pico-8 play session: hold ← + tap ❎, after a click and taps of 🅾, ❎, 🅾+❎, 🅾 in the second before t = 0

[t = 1 s] hold ← ~1s, tap ❎ ~2×
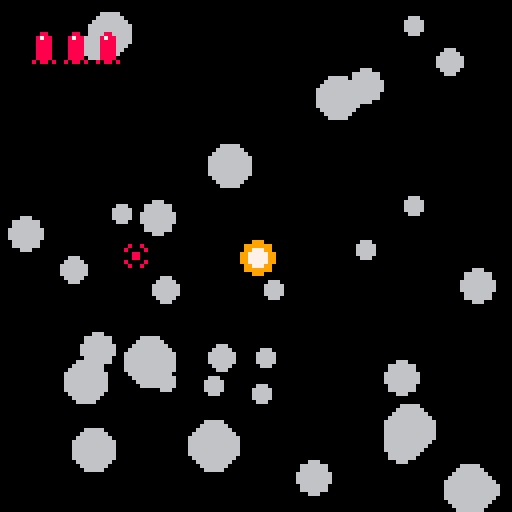
[t = 2 s] hold ← ~2s, tap ❎ ~4×
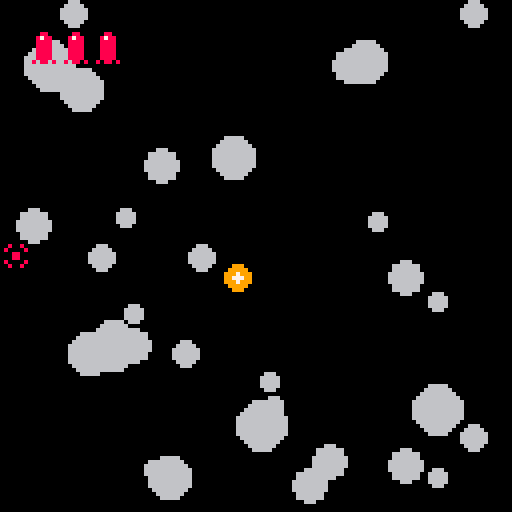
[t = 4 s] hold ← ~4s, tap ❎ ~7×
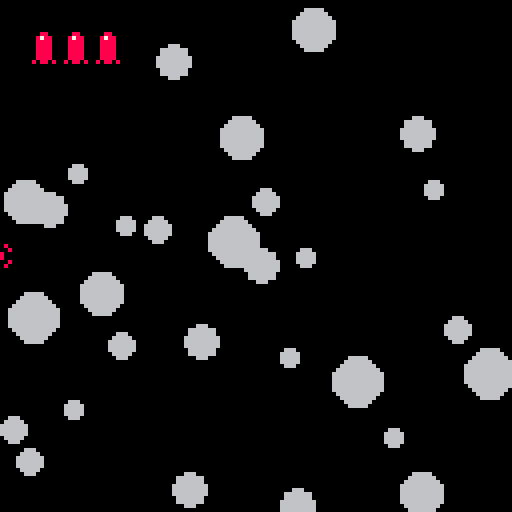
[t = 8 s] hold ← ~8s, tap ❎ ~14×
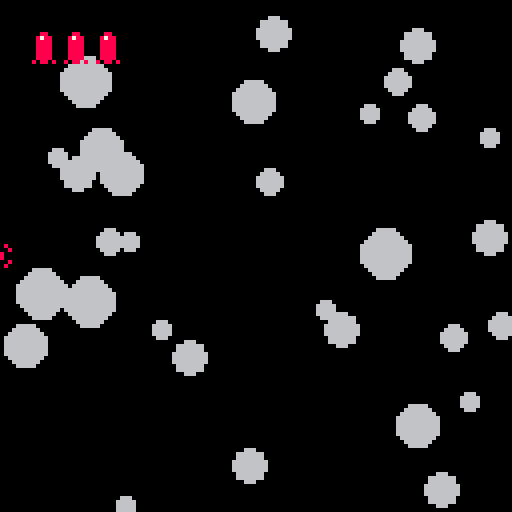

pico-8 cartridge
version 7
__lua__
-- created for the pico8 jam 2
-- in two days by @friedyeti
-- theme was "chain reaction"

-- config
numberofcircles = 32
numberofshots = 5

useseed = false
seed = 8675309

-- called once at the start
function _init()
	cls()
	if(useseed) then srand(seed) end
	circle = {}
	explodedcircle = {}
	for x=1,numberofcircles do
		make_circle(rnd(127),rnd(127),2+rnd(5),6,.1+rnd(1),rnd(2)-1,rnd(2)-1)
	end
	crosshair = {}
	crosshair.x = 64
	crosshair.y = 64
	crosshair.shotsremaining = numberofshots

	gamemenu = true
	gamewon = false
	gamelost = false
	
	endgametimer = 60
	
	flashingtext = {}
	flashingtext.color = 7
	flashingtext.countdown = 50
	music(0,0,1)
end

-- called once a frame
function _update()
	handle_input()
	if(gamemenu) then countdown_flashing_text() end
	if(not gamemenu) then
		foreach(circle,move_circle) 
		foreach(circle,check_collision_with_exploded_circles)
		foreach(explodedcircle,decay_exploded_circle)	
		if(not (gamewon or gamelost)) then	check_if_won() end
		if(gamewon or gamelost) then
			if(btnp(4) and endgametimer < 0) then _init() end
		end
	end
end

-- called once a frame
function _draw()
	cls()
	if(gamemenu) then
		spr(8,32,16,8,8)
		print("destroy all circles!",26,90,7)
		print("press z to start", 32,97,flashingtext.color)
		print("@friedyeti",44,120,6)
		print("#p8jam2",50,114,6)
		spr(32,35,118)
	else
		foreach(explodedcircle,draw_exploded_circle)
		foreach(circle,draw_circle)
		spr(1,crosshair.x-4,crosshair.y-4)
		if (crosshair.shotsremaining > 0)
			then for i=1,crosshair.shotsremaining
				do spr(16,8*i,8) end
		end
		if(gamewon) then print("you won!",50,50,7) end
		if(gamelost)
			then print("you lose!",48,50,7)
			print(count(circle).." remaining", 40,64,7) end
		if(gamewon or gamelost) then endgametimer = endgametimer - 1
			if(endgametimer < 0) then print ("press z to restart",30,80,7) end end
	end
end

function make_circle(x,y,circradius,circcolor,circspeed,circdx,circdy)
	local tempcircle = {}
	tempcircle.x = x
	tempcircle.y = y
	tempcircle.radius = circradius
	tempcircle.color = circcolor
	tempcircle.dx = circspeed * circdx
	tempcircle.dy = circspeed * circdy
	tempcircle.explosionradius = circradius
		
	add(circle,tempcircle)
	return tempcircle
end

function move_circle(currentcircle)
	currentcircle.x = currentcircle.x + currentcircle.dx
	currentcircle.y = currentcircle.y + currentcircle.dy
	if (currentcircle.x > 127) then currentcircle.x = 0 end
	if (currentcircle.x < 0) then currentcircle.x = 127 end
	if (currentcircle.y > 127) then currentcircle.y = 0 end
	if (currentcircle.y < 0) then currentcircle.y = 127 end 
end

function draw_circle(currentcircle)
	circfill(currentcircle.x,currentcircle.y,currentcircle.radius,currentcircle.color)
--	circfill(currentcircle.x,currentcircle.y,currentcircle.radius-1,currentcircle.color)
--	if(currentcircle.radius < 3) then spr(2,currentcircle.x,currentcircle.y)
--	elseif(currentcircle.radius < 4) then spr(3,currentcircle.x,currentcircle.y)
--	elseif(currentcircle.radius < 5) then spr(4, currentcircle.x,currentcircle.y)
--	elseif(currentcircle.radius < 6) then spr(5,currentcircle.x, currentcircle.y)
--	else spr(6,currentcircle.x,currentcircle.y) end
end

function draw_exploded_circle(currentcircle)
	circfill(currentcircle.x,currentcircle.y,currentcircle.explosionradius,9)
	circfill(currentcircle.x,currentcircle.y,currentcircle.explosionradius-2,10)
	circfill(currentcircle.x,currentcircle.y,currentcircle.explosionradius/2,7)
end

function explode_circle(currentcircle)
--	currentcircle.color = 12
	sfx(1)
	currentcircle.timeremaining = 60
	add(explodedcircle,currentcircle)
	del(circle,currentcircle)
end

function decay_exploded_circle(currentcircle)
	currentcircle.explosionradius = currentcircle.explosionradius + currentcircle.radius * 0.0333333
	currentcircle.timeremaining = currentcircle.timeremaining - 1
	if (currentcircle.timeremaining < 0) then del(explodedcircle,currentcircle) end
end

function check_collision_with_exploded_circles(currentcircle)
	if(count(explodedcircle) > 0) then
		for i=1,count(explodedcircle)
			do collide_circles(currentcircle,explodedcircle[i])
		end
	end
end

function collide_circles(currentcircle,currentexplodedcircle)
	if((currentcircle.x < currentexplodedcircle.x + currentexplodedcircle.explosionradius)
		and (currentcircle.x > currentexplodedcircle.x - currentexplodedcircle.explosionradius)
		and (currentcircle.y < currentexplodedcircle.y + currentexplodedcircle.explosionradius)
		and (currentcircle.y > currentexplodedcircle.y - currentexplodedcircle.explosionradius))
			then explode_circle(currentcircle) end
	
end

function handle_input()
	if(btn(0)) then crosshair.x = crosshair.x - 1 end
	if(btn(1)) then crosshair.x = crosshair.x + 1 end
	if(btn(2)) then crosshair.y = crosshair.y - 1 end
	if(btn(3)) then crosshair.y = crosshair.y + 1 end
	
	if(crosshair.x > 127) then crosshair.x = 127 end
	if(crosshair.x < 0) then crosshair.x = 0 end
	if(crosshair.y > 127) then crosshair.y = 127 end
	if(crosshair.y < 0) then crosshair.y = 0 end

	if((btnp(4)) and (crosshair.shotsremaining > 0) and not gamemenu) then shoot()
	elseif((btnp(4)) and (gamemenu)) then gamemenu = false
		sfx(4) end
end

function shoot()
	-- check overlap with all circles
	-- if any overlap, call explode on them
	sfx(0)
	crosshair.shotsremaining = crosshair.shotsremaining - 1
	if (crosshair.shotsremaining < 0) then crosshair.shotsremaining = 0 end
	--foreach(circle,check_overlap_with_crosshair)
	local currentcircle = make_circle(crosshair.x,crosshair.y,2,8,0,0,0)
	sfx(1)
	currentcircle.timeremaining = 60
	add(explodedcircle,currentcircle)
	del(circle,currentcircle)
end

function check_overlap_with_crosshair(currentcircle)
	if((crosshair.x < currentcircle.x + currentcircle.radius)
		and (crosshair.x > currentcircle.x - currentcircle.radius)
		and (crosshair.y < currentcircle.y + currentcircle.radius)
		and (crosshair.y > currentcircle.y - currentcircle.radius))
			then explode_circle(currentcircle) end
end

function check_if_won()
	if(count(circle) < 1) then gamewon = true
		sfx(3)
	elseif((crosshair.shotsremaining < 1) and (count(explodedcircle) < 1)) then gamelost = true
		sfx(2) end
end

function countdown_flashing_text()
	flashingtext.countdown = flashingtext.countdown - 1
	if(flashingtext.countdown == 25) then flashingtext.color = 5 end
	if(flashingtext.countdown == 0)
		then flashingtext.color = 7
		flashingtext.countdown = 50 end
end
__gfx__
00000000000000000000000000000000000000000000000000666600000000000000000000000000000000000066666666666600000000000000000000000000
00000000008008000000000000066000000660000006660006666660000000000000000000000000000000666666666666666666660000000000000000000000
000000000800008000066000006666000066660000656660665666560000000000000000000000000006666666eeeeeeeeeeee66666660000000000000000000
00000000000880000066560006666660066566600666666666666666000000000000000000000000066666888888eeeeeeeeeeeeee6666600000000000000000
000000000008800000666600066656600666666006666656666656660000000000000000000000066666888888888888eeeeeeeeeee766666000000000000000
0000000008000080000660000066660000666600065666666666666600000000000000000000006666888888888888888888eeeeeee777666600000000000000
0000000000800800000000000006600000066000006665600665666000000000000000000000066688888888888888888888888eeeeee7776660000000000000
0000000000000000000000000000000000000000000666000066660000000000000000000006666888888888888888888888888888eeeee77666600000000000
0088000000000000000000000000000000000000000000000000000000000000000000000066688888888888888888888888888888888eeee776660000000000
087880000000000000000000000000000000000000000000000000000000000000000000066688888888888888888888888888888888888eeee7666000000000
0888800000000000000000000000000000000000000000000000000000000000000000006668888888888888888888888888888888888888eeee766600000000
08888000000000000000000000000000000000000000000000000000000000000000000666888888888888888888888888888888888888888eeeee6660000000
088880000000000000000000000000000000000000000000000000000000000000000006688888888888888888888888888888888888888888eeee7660000000
0888800000000000000000000000000000000000000000000000000000000000000000668888888888888888888888888888888888888888888eeee766000000
08888000000000000000000000000000000000000000000000000000000000000000066688888888888888888888888888888888888888888888eeee66600000
80880800000000000000000000000000000000000000000000000000000000000000666888888888888888888888888888888888888888888888eeee76660000
000000000000000000000000000000000000000000000000000000000000000000006688888888888888888888888888888888888888888888888eeee7660000
c000ccc000000000000000000000000000000000000000000000000000000000000666888888888888888888888888888888888888888888888888eee7666000
cccccccc00000000000000000000000000000000000000000000000000000000000568888888888888888888888888888888888888888888888888eeee766000
0cccccc0000000000000000000000000000000000000000000000000000000000055688888888888888888888888888888888888888888888888888eeee66600
00ccccc0000000000000000000000000000000000000000000000000000000000055888888888888888888888888888888888888888888888888888eeeee6600
0cccccc00000000000000000000000000000000000000000000000000000000000558888888777788888888888888778888888888778877888888888eeee6600
000ccc000000000000000000000000000000000000000000000000000000000005588888888778778877788877788778778877788778877877788888eeeee660
000000000000000000000000000000000000000000000000000000000000000005588888888778778778778778778778788778778777877778778888eeeee660
0000000000000000000000000000000000000000000000000000000000000000055888888887787787787787787787787887787787788887788888888eeee660
0000000000000000000000000000000000000000000000000000000000000000055888888887777887787787788887777887777787788887777888888eeee660
0000000000000000000000000000000000000000000000000000000000000000552888888887787787787787788887777887788887788888777788888eeeee66
00000000000000000000000000000000000000000000000000000000000000005528888888877877877877877877877878877877877888888877888888eeee66
00000000000000000000000000000000000000000000000000000000000000005528888888877877877877877877877877877877877888877877888888eeee66
00000000000000000000000000000000000000000000000000000000000000005522888888877877887778887778877877887778877788877778888888eeee66
000000000000000000000000000000000000000000000000000000000000000055228888888888888888888888888888888888888888888888888888888eee66
000000000000000000000000000000000000000000000000000000000000000055228888888888888888888888888888888888888888888888888888888eee66
000000000000000000000000000000000000000000000000000000000000000055228888887777888888888887788887777887788888888888888888888eee66
0000000000000000000000000000000000000000000000000000000000000000552228888877877887778877777888778877877887778877788777888888ee66
0000000000000000000000000000000000000000000000000000000000000000552228888877877877877877877888778877877877877877787787788888ee66
0000000000000000000000000000000000000000000000000000000000000000552228888877877877877877877888778888877877877877887787788888ee66
00000000000000000000000000000000000000000000000000000000000000005522228888777788777778778778887787778778887778778877777888888e66
00000000000000000000000000000000000000000000000000000000000000005522228888778778778888778778887788778778778778778877888888888e66
00000000000000000000000000000000000000000000000000000000000000000552228888778778778778778778887788778778778778778877877888888660
00000000000000000000000000000000000000000000000000000000000000000552222888778778778778778778887788778778778778778877877888888660
00000000000000000000000000000000000000000000000000000000000000000552222888778778877788777778888777878778777778778887778888888660
00000000000000000000000000000000000000000000000000000000000000000552222288888888888888888888888888888888888888888888888888888660
00000000000000000000000000000000000000000000000000000000000000000055222288888888888888888888888888888888888888888888888888886600
00000000000000000000000000000000000000000000000000000000000000000055222228888888888888888888888888888888888888888888888888886600
00000000000000000000000000000000000000000000000000000000000000000055522228888888888888888888888888888888888888888888888888866600
00000000000000000000000000000000000000000000000000000000000000000005522222888888888888888888888888888888888888888888888888866000
00000000000000000000000000000000000000000000000000000000000000000005552222288888888888888888888888888888888888888888888888666000
00000000000000000000000000000000000000000000000000000000000000000000552222288888888888888888888888888888888888888888888888660000
00000000000000000000000000000000000000000000000000000000000000000000555222228888888888888888888888888888888888888888888886660000
00000000000000000000000000000000000000000000000000000000000000000000055522222888888888888888888888888888888888888888888866600000
00000000000000000000000000000000000000000000000000000000000000000000005522222288888888888888888888888888888888888888888866000000
00000000000000000000000000000000000000000000000000000000000000000000000552222228888888888888888888888888888888888888888660000000
00000000000000000000000000000000000000000000000000000000000000000000000555222222288888888888888888888888888888888888886660000000
00000000000000000000000000000000000000000000000000000000000000000000000055522222222888888888888888888888888888888888866600000000
00000000000000000000000000000000000000000000000000000000000000000000000005552222222228888888888888888888888888888888666000000000
00000000000000000000000000000000000000000000000000000000000000000000000000555222222222288888888888888888888888888886660000000000
00000000000000000000000000000000000000000000000000000000000000000000000000055552222222222888888888888888888888888666600000000000
00000000000000000000000000000000000000000000000000000000000000000000000000000555222222222228888888888888888888886660000000000000
00000000000000000000000000000000000000000000000000000000000000000000000000000055552222222222228888888888888888666600000000000000
00000000000000000000000000000000000000000000000000000000000000000000000000000005555522222222222228888888888855666000000000000000
00000000000000000000000000000000000000000000000000000000000000000000000000000000055555222222222222228888885555500000000000000000
00000000000000000000000000000000000000000000000000000000000000000000000000000000000555555522222222222255555550000000000000000000
00000000000000000000000000000000000000000000000000000000000000000000000000000000000000555555555555555555550000000000000000000000
00000000000000000000000000000000000000000000000000000000000000000000000000000000000000000055555555555500000000000000000000000000
00000000000000000000000000000000000000000000000000000000000000000000000000000000000000000000000000000000000000000000000000000000
00000000000000000000000000000000000000000000000000000000000000000000000000000000000000000000000000000000000000000000000000000000
00000000000000000000000000000000000000000000000000000000000000000000000000000000000000000000000000000000000000000000000000000000
00000000000000000000000000000000000000000000000000000000000000000000000000000000000000000000000000000000000000000000000000000000
00000000000000000000000000000000000000000000000000000000000000000000000000000000000000000000000000000000000000000000000000000000
00000000000000000000000000000000000000000000000000000000000000000000000000000000000000000000000000000000000000000000000000000000
00000000000000000000000000000000000000000000000000000000000000000000000000000000000000000000000000000000000000000000000000000000
00000000000000000000000000000000000000000000000000000000000000000000000000000000000000000000000000000000000000000000000000000000
00000000000000000000000000000000000000000000000000000000000000000000000000000000000000000000000000000000000000000000000000000000
00000000000000000000000000000000000000000000000000000000000000000000000000000000000000000000000000000000000000000000000000000000
00000000000000000000000000000000000000000000000000000000000000000000000000000000000000000000000000000000000000000000000000000000
00000000000000000000000000000000000000000000000000000000000000000000000000000000000000000000000000000000000000000000000000000000
00000000000000000000000000000000000000000000000000000000000000000000000000000000000000000000000000000000000000000000000000000000
00000000000000000000000000000000000000000000000000000000000000000000000000000000000000000000000000000000000000000000000000000000
00000000000000000000000000000000000000000000000000000000000000000000000000000000000000000000000000000000000000000000000000000000
00000000000000000000000000000000000000000000000000000000000000000000000000000000000000000000000000000000000000000000000000000000
00000000000000000000000000000000000000000000000000000000000000000000000000000000000000000000000000000000000000000000000000000000
00000000000000000000000000000000000000000000000000000000000000000000000000000000000000000000000000000000000000000000000000000000
00000000000000000000000000000000000000000000000000000000000000000000000000000000000000000000000000000000000000000000000000000000
00000000000000000000000000000000000000000000000000000000000000000000000000000000000000000000000000000000000000000000000000000000
00000000000000000000000000000000000000000000000000000000000000000000000000000000000000000000000000000000000000000000000000000000
00000000000000000000000000000000000000000000000000000000000000000000000000000000000000000000000000000000000000000000000000000000
00000000000000000000000000000000000000000000000000000000000000000000000000000000000000000000000000000000000000000000000000000000
00000000000000000000000000000000000000000000000000000000000000000000000000000000000000000000000000000000000000000000000000000000
00000000000000000000000000000000000000000000000000000000000000000000000000000000000000000000000000000000000000000000000000000000
00000000000000000000000000000000000000000000000000000000000000000000000000000000000000000000000000000000000000000000000000000000
00000000000000000000000000000000000000000000000000000000000000000000000000000000000000000000000000000000000000000000000000000000
00000000000000000000000000000000000000000000000000000000000000000000000000000000000000000000000000000000000000000000000000000000
00000000000000000000000000000000000000000000000000000000000000000000000000000000000000000000000000000000000000000000000000000000
00000000000000000000000000000000000000000000000000000000000000000000000000000000000000000000000000000000000000000000000000000000
00000000000000000000000000000000000000000000000000000000000000000000000000000000000000000000000000000000000000000000000000000000
00000000000000000000000000000000000000000000000000000000000000000000000000000000000000000000000000000000000000000000000000000000
00000000000000000000000000000000000000000000000000000000000000000000000000000000000000000000000000000000000000000000000000000000
00000000000000000000000000000000000000000000000000000000000000000000000000000000000000000000000000000000000000000000000000000000
00000000000000000000000000000000000000000000000000000000000000000000000000000000000000000000000000000000000000000000000000000000
00000000000000000000000000000000000000000000000000000000000000000000000000000000000000000000000000000000000000000000000000000000
00000000000000000000000000000000000000000000000000000000000000000000000000000000000000000000000000000000000000000000000000000000
00000000000000000000000000000000000000000000000000000000000000000000000000000000000000000000000000000000000000000000000000000000
00000000000000000000000000000000000000000000000000000000000000000000000000000000000000000000000000000000000000000000000000000000
00000000000000000000000000000000000000000000000000000000000000000000000000000000000000000000000000000000000000000000000000000000
00000000000000000000000000000000000000000000000000000000000000000000000000000000000000000000000000000000000000000000000000000000
00000000000000000000000000000000000000000000000000000000000000000000000000000000000000000000000000000000000000000000000000000000
00000000000000000000000000000000000000000000000000000000000000000000000000000000000000000000000000000000000000000000000000000000
00000000000000000000000000000000000000000000000000000000000000000000000000000000000000000000000000000000000000000000000000000000
00000000000000000000000000000000000000000000000000000000000000000000000000000000000000000000000000000000000000000000000000000000
00000000000000000000000000000000000000000000000000000000000000000000000000000000000000000000000000000000000000000000000000000000
00000000000000000000000000000000000000000000000000000000000000000000000000000000000000000000000000000000000000000000000000000000
00000000000000000000000000000000000000000000000000000000000000000000000000000000000000000000000000000000000000000000000000000000
00000000000000000000000000000000000000000000000000000000000000000000000000000000000000000000000000000000000000000000000000000000
00000000000000000000000000000000000000000000000000000000000000000000000000000000000000000000000000000000000000000000000000000000
00000000000000000000000000000000000000000000000000000000000000000000000000000000000000000000000000000000000000000000000000000000
00000000000000000000000000000000000000000000000000000000000000000000000000000000000000000000000000000000000000000000000000000000
00000000000000000000000000000000000000000000000000000000000000000000000000000000000000000000000000000000000000000000000000000000
00000000000000000000000000000000000000000000000000000000000000000000000000000000000000000000000000000000000000000000000000000000
00000000000000000000000000000000000000000000000000000000000000000000000000000000000000000000000000000000000000000000000000000000
00000000000000000000000000000000000000000000000000000000000000000000000000000000000000000000000000000000000000000000000000000000
00000000000000000000000000000000000000000000000000000000000000000000000000000000000000000000000000000000000000000000000000000000
00000000000000000000000000000000000000000000000000000000000000000000000000000000000000000000000000000000000000000000000000000000
00000000000000000000000000000000000000000000000000000000000000000000000000000000000000000000000000000000000000000000000000000000
00000000000000000000000000000000000000000000000000000000000000000000000000000000000000000000000000000000000000000000000000000000
00000000000000000000000000000000000000000000000000000000000000000000000000000000000000000000000000000000000000000000000000000000
00000000000000000000000000000000000000000000000000000000000000000000000000000000000000000000000000000000000000000000000000000000
00000000000000000000000000000000000000000000000000000000000000000000000000000000000000000000000000000000000000000000000000000000
00000000000000000000000000000000000000000000000000000000000000000000000000000000000000000000000000000000000000000000000000000000
__gff__
0000000000000000000000000000000000000000000000000000000000000000000000000000000000000000000000000000000000000000000000000000000000000000000000000000000000000000000000000000000000000000000000000000000000000000000000000000000000000000000000000000000000000000
0000000000000000000000000000000000000000000000000000000000000000000000000000000000000000000000000000000000000000000000000000000000000000000000000000000000000000000000000000000000000000000000000000000000000000000000000000000000000000000000000000000000000000
__map__
0000000000000000000000000000000000000000000000000000000000000000000000000000000000000000000000000000000000000000000000000000000000000000000000000000000000000000000000000000000000000000000000000000000000000000000000000000000000000000000000000000000000000000
0000000000000000000000000000000000000000000000000000000000000000000000000000000000000000000000000000000000000000000000000000000000000000000000000000000000000000000000000000000000000000000000000000000000000000000000000000000000000000000000000000000000000000
0000000000000000000000000000000000000000000000000000000000000000000000000000000000000000000000000000000000000000000000000000000000000000000000000000000000000000000000000000000000000000000000000000000000000000000000000000000000000000000000000000000000000000
0000000000000000000000000000000000000000000000000000000000000000000000000000000000000000000000000000000000000000000000000000000000000000000000000000000000000000000000000000000000000000000000000000000000000000000000000000000000000000000000000000000000000000
0000000000000000000000000000000000000000000000000000000000000000000000000000000000000000000000000000000000000000000000000000000000000000000000000000000000000000000000000000000000000000000000000000000000000000000000000000000000000000000000000000000000000000
0000000000000000000000000000000000000000000000000000000000000000000000000000000000000000000000000000000000000000000000000000000000000000000000000000000000000000000000000000000000000000000000000000000000000000000000000000000000000000000000000000000000000000
0000000000000000000000000000000000000000000000000000000000000000000000000000000000000000000000000000000000000000000000000000000000000000000000000000000000000000000000000000000000000000000000000000000000000000000000000000000000000000000000000000000000000000
0000000000000000000000000000000000000000000000000000000000000000000000000000000000000000000000000000000000000000000000000000000000000000000000000000000000000000000000000000000000000000000000000000000000000000000000000000000000000000000000000000000000000000
0000000000000000000000000000000000000000000000000000000000000000000000000000000000000000000000000000000000000000000000000000000000000000000000000000000000000000000000000000000000000000000000000000000000000000000000000000000000000000000000000000000000000000
0000000000000000000000000000000000000000000000000000000000000000000000000000000000000000000000000000000000000000000000000000000000000000000000000000000000000000000000000000000000000000000000000000000000000000000000000000000000000000000000000000000000000000
0000000000000000000000000000000000000000000000000000000000000000000000000000000000000000000000000000000000000000000000000000000000000000000000000000000000000000000000000000000000000000000000000000000000000000000000000000000000000000000000000000000000000000
0000000000000000000000000000000000000000000000000000000000000000000000000000000000000000000000000000000000000000000000000000000000000000000000000000000000000000000000000000000000000000000000000000000000000000000000000000000000000000000000000000000000000000
0000000000000000000000000000000000000000000000000000000000000000000000000000000000000000000000000000000000000000000000000000000000000000000000000000000000000000000000000000000000000000000000000000000000000000000000000000000000000000000000000000000000000000
0000000000000000000000000000000000000000000000000000000000000000000000000000000000000000000000000000000000000000000000000000000000000000000000000000000000000000000000000000000000000000000000000000000000000000000000000000000000000000000000000000000000000000
0000000000000000000000000000000000000000000000000000000000000000000000000000000000000000000000000000000000000000000000000000000000000000000000000000000000000000000000000000000000000000000000000000000000000000000000000000000000000000000000000000000000000000
0000000000000000000000000000000000000000000000000000000000000000000000000000000000000000000000000000000000000000000000000000000000000000000000000000000000000000000000000000000000000000000000000000000000000000000000000000000000000000000000000000000000000000
0000000000000000000000000000000000000000000000000000000000000000000000000000000000000000000000000000000000000000000000000000000000000000000000000000000000000000000000000000000000000000000000000000000000000000000000000000000000000000000000000000000000000000
0000000000000000000000000000000000000000000000000000000000000000000000000000000000000000000000000000000000000000000000000000000000000000000000000000000000000000000000000000000000000000000000000000000000000000000000000000000000000000000000000000000000000000
0000000000000000000000000000000000000000000000000000000000000000000000000000000000000000000000000000000000000000000000000000000000000000000000000000000000000000000000000000000000000000000000000000000000000000000000000000000000000000000000000000000000000000
0000000000000000000000000000000000000000000000000000000000000000000000000000000000000000000000000000000000000000000000000000000000000000000000000000000000000000000000000000000000000000000000000000000000000000000000000000000000000000000000000000000000000000
0000000000000000000000000000000000000000000000000000000000000000000000000000000000000000000000000000000000000000000000000000000000000000000000000000000000000000000000000000000000000000000000000000000000000000000000000000000000000000000000000000000000000000
0000000000000000000000000000000000000000000000000000000000000000000000000000000000000000000000000000000000000000000000000000000000000000000000000000000000000000000000000000000000000000000000000000000000000000000000000000000000000000000000000000000000000000
0000000000000000000000000000000000000000000000000000000000000000000000000000000000000000000000000000000000000000000000000000000000000000000000000000000000000000000000000000000000000000000000000000000000000000000000000000000000000000000000000000000000000000
0000000000000000000000000000000000000000000000000000000000000000000000000000000000000000000000000000000000000000000000000000000000000000000000000000000000000000000000000000000000000000000000000000000000000000000000000000000000000000000000000000000000000000
0000000000000000000000000000000000000000000000000000000000000000000000000000000000000000000000000000000000000000000000000000000000000000000000000000000000000000000000000000000000000000000000000000000000000000000000000000000000000000000000000000000000000000
0000000000000000000000000000000000000000000000000000000000000000000000000000000000000000000000000000000000000000000000000000000000000000000000000000000000000000000000000000000000000000000000000000000000000000000000000000000000000000000000000000000000000000
0000000000000000000000000000000000000000000000000000000000000000000000000000000000000000000000000000000000000000000000000000000000000000000000000000000000000000000000000000000000000000000000000000000000000000000000000000000000000000000000000000000000000000
0000000000000000000000000000000000000000000000000000000000000000000000000000000000000000000000000000000000000000000000000000000000000000000000000000000000000000000000000000000000000000000000000000000000000000000000000000000000000000000000000000000000000000
0000000000000000000000000000000000000000000000000000000000000000000000000000000000000000000000000000000000000000000000000000000000000000000000000000000000000000000000000000000000000000000000000000000000000000000000000000000000000000000000000000000000000000
0000000000000000000000000000000000000000000000000000000000000000000000000000000000000000000000000000000000000000000000000000000000000000000000000000000000000000000000000000000000000000000000000000000000000000000000000000000000000000000000000000000000000000
0000000000000000000000000000000000000000000000000000000000000000000000000000000000000000000000000000000000000000000000000000000000000000000000000000000000000000000000000000000000000000000000000000000000000000000000000000000000000000000000000000000000000000
0000000000000000000000000000000000000000000000000000000000000000000000000000000000000000000000000000000000000000000000000000000000000000000000000000000000000000000000000000000000000000000000000000000000000000000000000000000000000000000000000000000000000000
